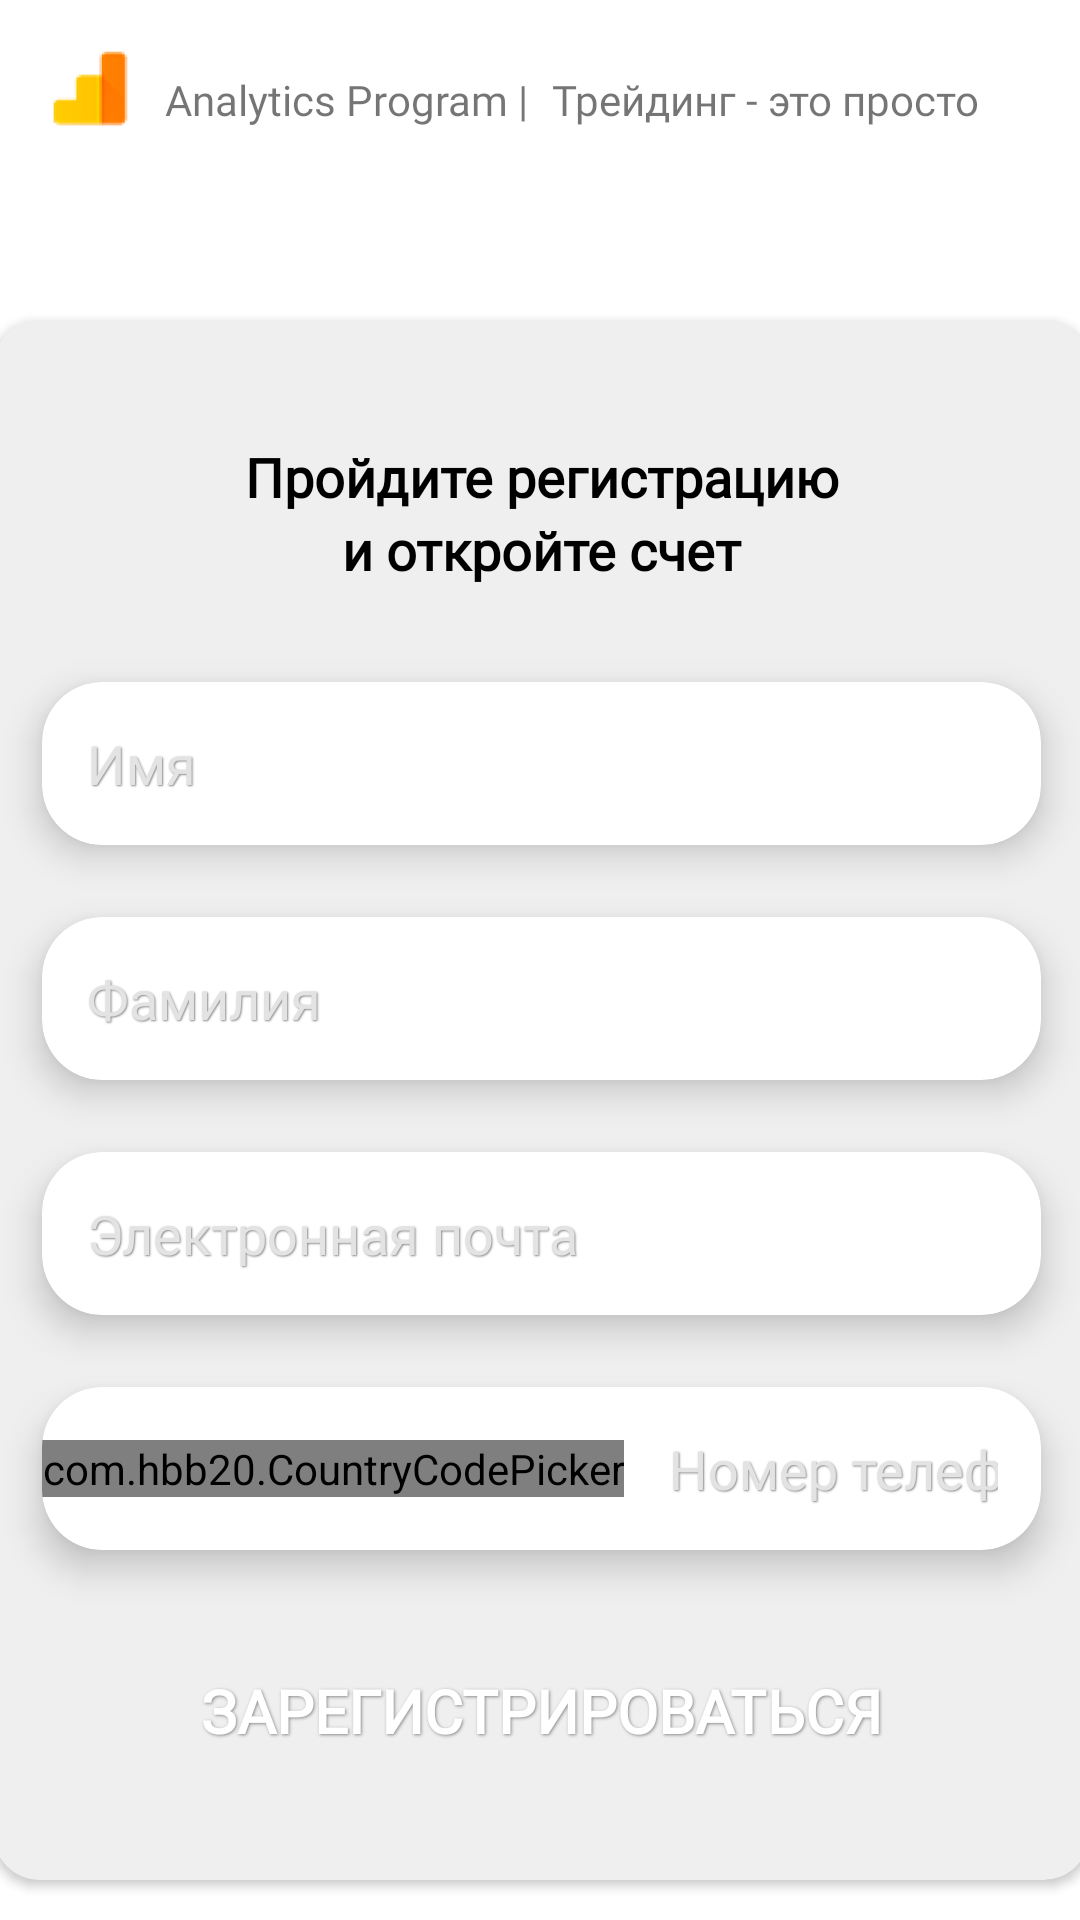

Here is an Android app screen rendered from its layout file. Give the layout XML and the strings, colors and styles it references.
<!-- AndroidManifest.xml: application theme Theme.Design.NoActionBar -->
<!-- res/layout/activity_registration.xml -->
<?xml version="1.0" encoding="utf-8"?>
<androidx.constraintlayout.widget.ConstraintLayout xmlns:android="http://schemas.android.com/apk/res/android"
    xmlns:app="http://schemas.android.com/apk/res-auto"
    xmlns:tools="http://schemas.android.com/tools"
    android:layout_width="match_parent"
    android:layout_height="match_parent">


    <androidx.cardview.widget.CardView
        android:id="@+id/card_reg"
        android:layout_width="365dp"
        android:layout_height="520dp"
        android:layout_marginStart="64dp"
        android:layout_marginTop="64dp"
        android:layout_marginEnd="64dp"
        app:cardBackgroundColor="#EFEFEF"
        app:cardCornerRadius="15dp"
        app:layout_constraintBottom_toBottomOf="parent"
        app:layout_constraintEnd_toEndOf="parent"
        app:layout_constraintStart_toStartOf="parent"
        app:layout_constraintTop_toBottomOf="@+id/textView6"
        app:layout_constraintVertical_bias="0.0">

        <LinearLayout
            android:layout_width="match_parent"
            android:layout_height="wrap_content"
            android:layout_marginTop="40dp"
            android:orientation="vertical">


            <TextView
                android:id="@+id/textView9"
                android:layout_width="match_parent"
                android:layout_height="wrap_content"
                android:fontFamily="@font/montserratbold"
                android:gravity="center"
                android:text="Пройдите регистрацию"
                android:textColor="@color/black"
                android:textSize="18sp"
                android:textStyle="bold" />

            <TextView
                android:id="@+id/textView10"
                android:layout_width="match_parent"
                android:layout_height="wrap_content"
                android:fontFamily="@font/montserratbold"
                android:gravity="center"
                android:text="и откройте счет"
                android:textColor="@color/black"
                android:textSize="18sp"
                android:textStyle="bold" />


            <androidx.cardview.widget.CardView
                android:id="@+id/card_2"
                android:layout_width="match_parent"
                android:layout_height="wrap_content"
                android:layout_marginStart="16dp"
                android:layout_marginTop="32dp"
                android:layout_marginEnd="16dp"
                android:textAlignment="textStart"
                app:cardCornerRadius="20dp"
                app:cardElevation="7dp">

                <EditText
                    android:id="@+id/ed_1st_name"
                    android:layout_width="match_parent"
                    android:layout_height="wrap_content"
                    android:background="@drawable/background_edit_text"
                    android:fontFamily="@font/montserratregular"
                    android:hint="Имя"
                    android:padding="15dp"
                    android:shadowColor="#888888"
                    android:shadowDx="1"
                    android:shadowDy="1"
                    android:shadowRadius="1"
                    android:textColor="@color/black"
                    android:textColorHint="#E3E3E3" />
            </androidx.cardview.widget.CardView>

            <androidx.cardview.widget.CardView
                android:id="@+id/card_3"
                android:layout_width="match_parent"
                android:layout_height="wrap_content"
                android:layout_marginStart="16dp"
                android:layout_marginTop="24dp"
                android:layout_marginEnd="16dp"
                android:textAlignment="textStart"
                app:cardCornerRadius="20dp"
                app:cardElevation="7dp">

                <EditText
                    android:id="@+id/ed_second_name"
                    android:layout_width="match_parent"
                    android:layout_height="wrap_content"
                    android:background="@drawable/background_edit_text"
                    android:fontFamily="@font/montserratregular"
                    android:hint="Фамилия"
                    android:padding="15dp"
                    android:shadowColor="#888888"
                    android:shadowDx="1"
                    android:shadowDy="1"

                    android:shadowRadius="1"
                    android:textColor="@color/black"
                    android:textColorHint="#E3E3E3" />
            </androidx.cardview.widget.CardView>

            <androidx.cardview.widget.CardView
                android:id="@+id/card_4"
                android:layout_width="match_parent"
                android:layout_height="wrap_content"
                android:layout_marginStart="16dp"
                android:layout_marginTop="24dp"
                android:layout_marginEnd="16dp"
                android:textAlignment="textStart"
                app:cardCornerRadius="20dp"
                app:cardElevation="7dp">

                <EditText
                    android:id="@+id/ed_email"
                    android:layout_width="match_parent"
                    android:layout_height="wrap_content"
                    android:background="@drawable/background_edit_text"
                    android:fontFamily="@font/montserratregular"
                    android:hint="Электронная почта"
                    android:inputType="textEmailAddress"
                    android:padding="15dp"
                    android:shadowColor="#888888"
                    android:shadowDx="1"

                    android:shadowDy="1"
                    android:shadowRadius="1"
                    android:textColor="@color/black"
                    android:textColorHint="#E3E3E3" />
            </androidx.cardview.widget.CardView>

            <androidx.cardview.widget.CardView
                android:id="@+id/card_5"
                style="@style/Wide"
                android:layout_width="match_parent"
                android:layout_height="wrap_content"
                android:layout_marginStart="16dp"
                android:layout_marginTop="24dp"
                android:layout_marginEnd="16dp"
                android:textAlignment="textStart"
                app:cardBackgroundColor="@color/white"
                app:cardCornerRadius="20dp"
                app:cardElevation="7dp">

                <LinearLayout
                    style="@style/Wide"
                    android:orientation="horizontal">

                    <com.hbb20.CountryCodePicker
                        android:id="@+id/codePicker"
                        style="@style/Wrap"
                        android:layout_gravity="center"
                        app:ccpDialog_backgroundColor="@color/white"
                        app:ccp_autoDetectCountry="true"
                        app:ccp_showArrow="false" />


                    <EditText
                        android:id="@+id/ed_phone"
                        style="@style/Wide"
                        android:layout_width="match_parent"
                        android:layout_height="wrap_content"
                        android:background="@drawable/background_edit_text"
                        android:drawablePadding="15dp"
                        android:fontFamily="@font/montserratregular"
                        android:gravity="center_vertical"
                        android:hint="Номер телефона"
                        android:inputType="phone"
                        android:padding="15dp"
                        android:shadowColor="#888888"
                        android:shadowDx="1"
                        android:shadowDy="1"
                        android:shadowRadius="1"
                        android:textColor="@color/black"
                        android:textColorHint="#E3E3E3"
                        app:hintTextColor="#888888" />

                </LinearLayout>
            </androidx.cardview.widget.CardView>

            <androidx.appcompat.widget.AppCompatButton
                android:id="@+id/reg_button"
                android:layout_width="match_parent"
                android:layout_height="wrap_content"
                android:layout_marginStart="16dp"
                android:layout_marginTop="32dp"
                android:layout_marginEnd="16dp"
                android:background="@drawable/bg_selector"
                android:fontFamily="@font/montserratbold"
                android:gravity="center_horizontal|top"
                android:padding="8dp"
                android:shadowColor="#888888"
                android:shadowDx="1"
                android:shadowDy="1"
                android:shadowRadius="2"
                android:text="ЗАРЕГИСТРИРОВАТЬСЯ"
                android:textAlignment="center"
                android:textColor="@color/white"
                android:textSize="20sp"
                android:textStyle="bold" />


        </LinearLayout>
    </androidx.cardview.widget.CardView>

    <ImageView
        android:id="@+id/imageView2"
        android:layout_width="55dp"
        android:layout_height="50dp"
        android:layout_marginTop="8dp"
        app:layout_constraintStart_toStartOf="parent"
        app:layout_constraintTop_toTopOf="parent"
        app:srcCompat="@drawable/logo" />

    <TextView
        android:id="@+id/textView6"
        android:layout_width="wrap_content"
        android:layout_height="wrap_content"
        android:fontFamily="@font/montserratbold"
        android:text="Analytics Program |"
        app:layout_constraintBottom_toBottomOf="@+id/imageView2"
        app:layout_constraintStart_toEndOf="@+id/imageView2"
        app:layout_constraintTop_toTopOf="@+id/imageView2" />

    <TextView
        android:id="@+id/textView7"
        android:layout_width="wrap_content"
        android:layout_height="wrap_content"
        android:layout_marginStart="8dp"
        android:fontFamily="@font/montserratbold"
        android:text="Трейдинг - это просто"
        app:layout_constraintBottom_toBottomOf="@+id/textView6"
        app:layout_constraintStart_toEndOf="@+id/textView6"
        app:layout_constraintTop_toTopOf="@+id/textView6" />


</androidx.constraintlayout.widget.ConstraintLayout>
<!-- resources referenced by this layout -->
<resources>
  <color name="black">#FF000000</color>
  <color name="white">#FFFFFFFF</color>
  <!-- drawable logo: png bitmap (drawable, 2259 bytes) -->
  <style name="Wide">
          <item name="android:layout_width">match_parent</item>
          <item name="android:layout_height">wrap_content</item>
      </style>
  <style name="Wrap">
          <item name="android:layout_width">wrap_content</item>
          <item name="android:layout_height">wrap_content</item>
      </style>
  <style name="Theme.Design.NoActionBar" parent="Theme.MaterialComponents.DayNight.NoActionBar">
          <item name="windowActionBar">false</item>
          <item name="windowNoTitle">true</item>
          <item name="android:windowFullscreen">true</item>
  
      </style>
</resources>
